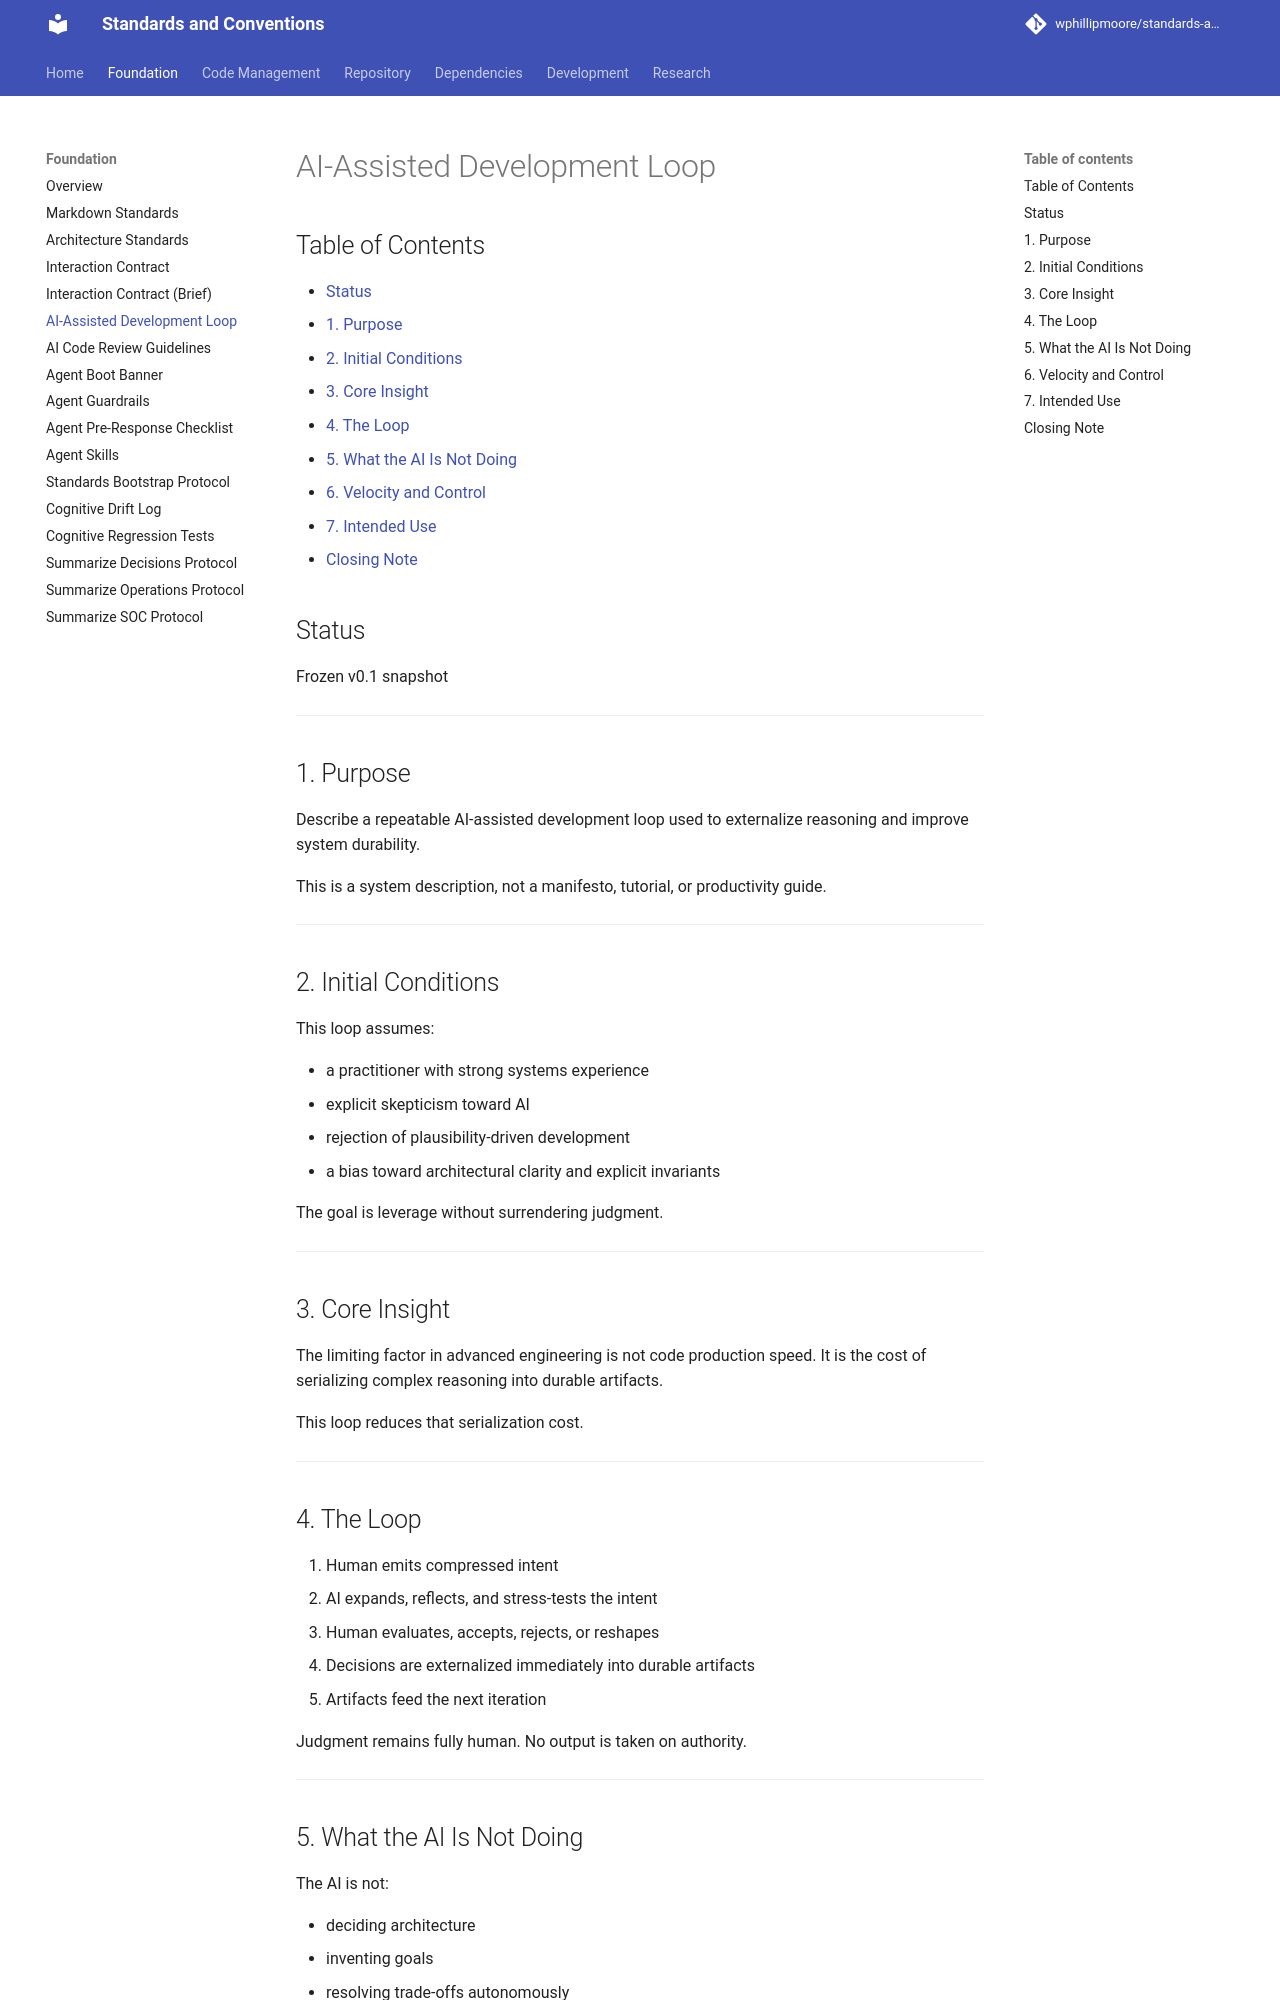

repository: wphillipmoore/standards-and-conventions · page: foundation/ai-assisted-development-loop/index.html · generator: mkdocs

# AI-Assisted Development Loop

## Status

Frozen v0.1 snapshot

---

## 1. Purpose

Describe a repeatable AI-assisted development loop used to externalize
reasoning and improve system durability.

This is a system description, not a manifesto, tutorial, or productivity guide.

---

## 2. Initial Conditions

This loop assumes:

- a practitioner with strong systems experience
- explicit skepticism toward AI
- rejection of plausibility-driven development
- a bias toward architectural clarity and explicit invariants

The goal is leverage without surrendering judgment.

---

## 3. Core Insight

The limiting factor in advanced engineering is not code production speed.
It is the cost of serializing complex reasoning into durable artifacts.

This loop reduces that serialization cost.

---

## 4. The Loop

1. Human emits compressed intent
2. AI expands, reflects, and stress-tests the intent
3. Human evaluates, accepts, rejects, or reshapes
4. Decisions are externalized immediately into durable artifacts
5. Artifacts feed the next iteration

Judgment remains fully human. No output is taken on authority.

---

## 5. What the AI Is Not Doing

The AI is not:

- deciding architecture
- inventing goals
- resolving trade-offs autonomously
- optimizing for elegance or novelty
- replacing review or skepticism

The AI functions as a cognitive expansion surface for human judgment.

---
